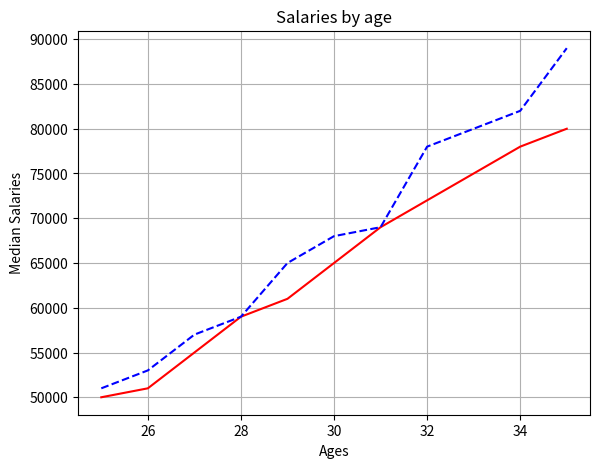

Python code for this plot:

from matplotlib import pyplot as plt
import numpy as np

fig = plt.figure()

#Now create the axes
axes = fig.add_axes([0,0,0.8,0.8])

age1_x = [25,26,27,28,29,30,31,32,33,34,35]
sal_y = [50000,51000,55000,59000,61000,65000,69000,72000,75000,78000,80000]
sal_py = [51000,53000,57000,59000,65000,68000,69000,78000,80000,82000,89000]

#First plot
axes.plot(age1_x, sal_y, 'r', label='C Devs')

#Second plot
axes.plot(age1_x, sal_py, 'b--', label= 'Py Devs')

axes.set_xlabel('Ages')
axes.set_ylabel('Median Salaries')
axes.set_title('Salaries by age')
plt.grid(True)
plt.show()